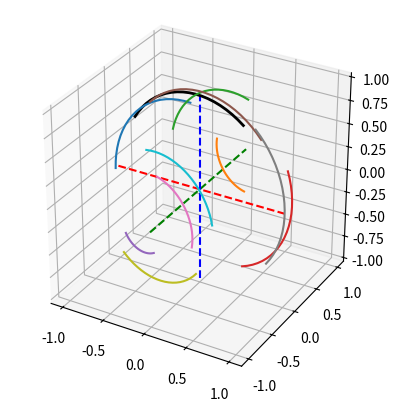

The matplotlib source for this figure:
import matplotlib.pyplot as plt
import numpy as np

rng = np.random.default_rng(1245)

# Yeah yeah it's not uniform over the sphere but whatever
ref_dec = rng.uniform(-90, 90) * np.pi / 180
ref_ra = rng.uniform(0, 360) * np.pi / 180
ref_phi = ref_ra
print(f"ref_phi: {ref_phi:.3f} rad ({ref_phi*180/np.pi:.3f} deg)")
deltara = 2 * 15 * np.pi / 180
deltadec = 90 * np.pi / 180

sinphi, cosphi = np.sin(ref_phi), np.cos(ref_phi)
sinra, cosra = np.sin(deltara), np.cos(deltara)

rms = []
steps = 20
for i in range(1, steps + 1):
    stepdec = deltadec * i / steps
    print(f"stepdec: {stepdec:.3f} rad ({stepdec*180/np.pi:.3f} deg)")
    sindec, cosdec = np.sin(stepdec), np.cos(stepdec)
    dec_rotation_matrix = (
        np.array([[cosphi, -sinphi, 0], [sinphi, cosphi, 0], [0, 0, 1]])
        @ np.array([[cosdec, 0, -sindec], [0, 1, 0], [sindec, 0, cosdec]])
        @ np.array([[cosphi, sinphi, 0], [-sinphi, cosphi, 0], [0, 0, 1]])
    )
    rms.append(dec_rotation_matrix)

ax = plt.figure().add_subplot(projection="3d")
ax.axes.set_box_aspect([1, 1, 1])  # aspect ratio is 1:1:1
ax.plot([-1, 1], [0, 0], [0, 0], "r--")
ax.plot([0, 0], [-1, 1], [0, 0], "g--")
ax.plot([0, 0], [0, 0], [-1, 1], "b--")

sinrr, cosrr = np.sin(ref_ra), np.cos(ref_ra)
sindr, cosdr = np.sin(ref_dec), np.cos(ref_dec)
x = np.array([cosrr * cosdr, sinrr * cosdr, sindr])
plotx = [[x[0]], [x[1]], [x[2]]]
print(f"x: {x}")
for rm in rms:
    x_rotated = rm @ x
    print(f"rotated x: {x_rotated}")
    plotx[0].append(x_rotated[0])
    plotx[1].append(x_rotated[1])
    plotx[2].append(x_rotated[2])
ax.plot(
    *plotx,
    "-",
    color="k",
    lw=2,
)

for i in range(10):
    ra_sample = rng.uniform(0, 2 * np.pi)
    dec_sample = rng.uniform(-np.pi / 2, np.pi / 2)
    sinrs, cosrs = np.sin(ra_sample), np.cos(ra_sample)
    sinds, cosds = np.sin(dec_sample), np.cos(dec_sample)

    x = np.array([cosrs * cosds, sinrs * cosds, sinds])
    plotx = [[x[0]], [x[1]], [x[2]]]
    for rm in rms:
        x_rotated = rm @ x
        plotx[0].append(x_rotated[0])
        plotx[1].append(x_rotated[1])
        plotx[2].append(x_rotated[2])

    ax.plot(
        *plotx,
        "-",
    )
plt.show()
plt.close()
